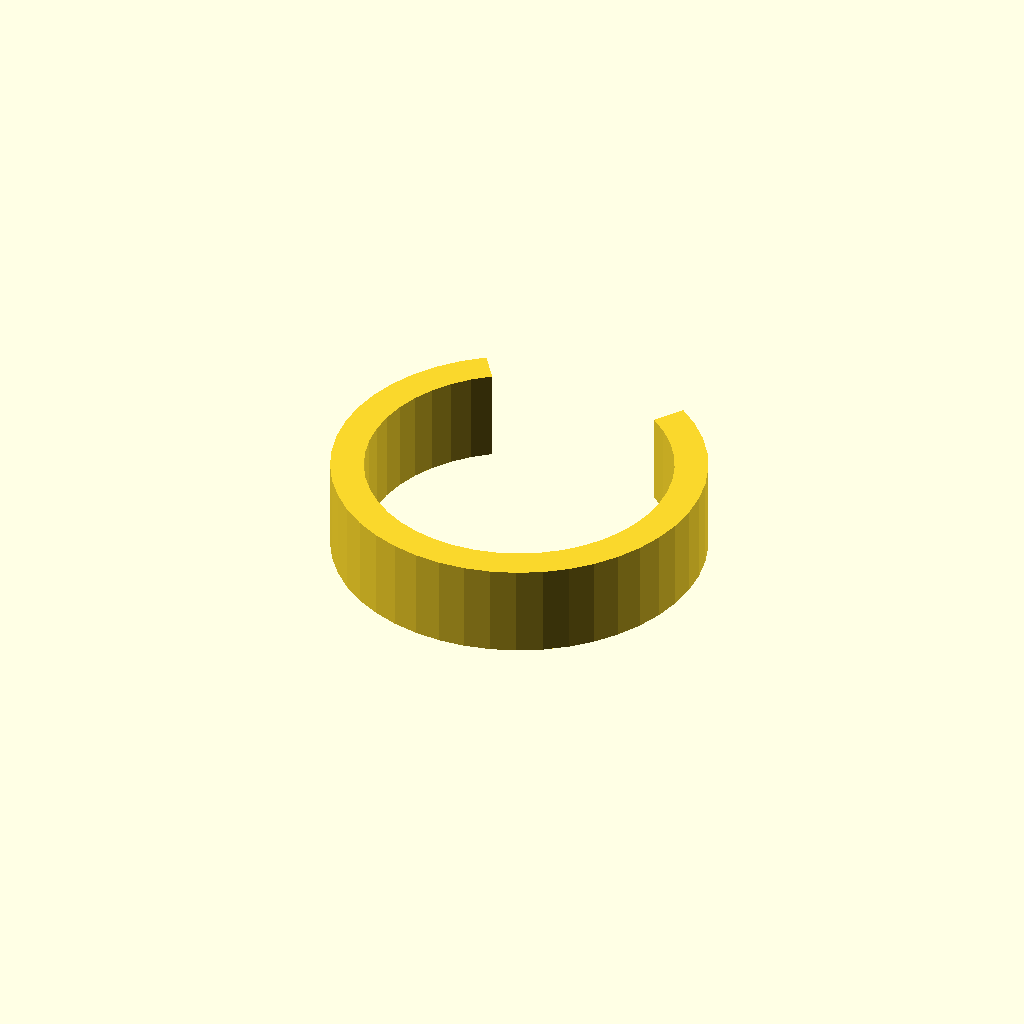
Cell 1: the model at its default parameters.
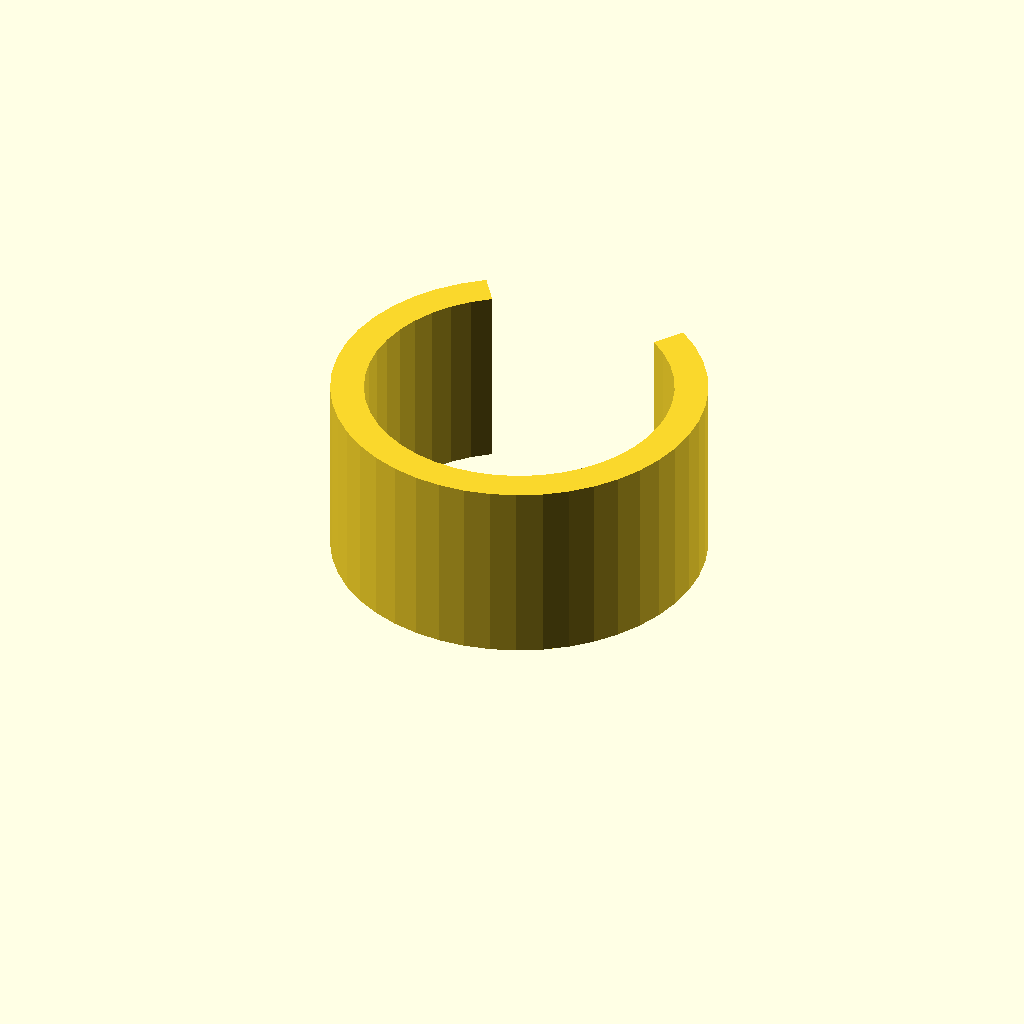
Cell 2: clip_w = 28 (everything else at default).
All cells are drawn from one camera (rotation 55°, 0°, 25°, orthographic, colour scheme Cornfield), so only the parameter changes between them.
Source of the model, optional_data/data/gen3/springclamps/part_0012.scad:
$fn = 32;

// ----------------------------------------------------------------------
// Spring clip: 56 mm outside, 5 mm band, 70 degree opening
// ----------------------------------------------------------------------

// --- parameters (mm) ---
outer_r = 28;             // clip outside radius
inner_r = 23;             // clip bore radius
band = 5;                 // band thickness
clip_w = 14;              // clip width
opening = 70;             // opening angle

clip_profile = [[-16.06, 22.936], [-19.116, 20.459], [-21.794, 17.579], [-24.043, 14.351], [-25.816, 10.84], [-27.081, 7.116], [-27.811, 3.251], [-27.992, -0.679], [-27.62, -4.595], [-26.704, -8.42], [-25.261, -12.079], [-23.319, -15.499], [-20.917, -18.614], [-18.102, -21.362], [-14.93, -23.688], [-11.463, -25.546], [-7.77, -26.9], [-3.924, -27.724], [0, -28], [3.924, -27.724], [7.77, -26.9], [11.463, -25.546], [14.93, -23.688], [18.102, -21.362], [20.917, -18.614], [23.319, -15.499], [25.261, -12.079], [26.704, -8.42], [27.62, -4.595], [27.992, -0.679], [27.811, 3.251], [27.081, 7.116], [25.816, 10.84], [24.043, 14.351], [21.794, 17.579], [19.116, 20.459], [16.06, 22.936], [13.192, 18.84], [15.702, 16.806], [17.902, 14.44], [19.749, 11.788], [21.206, 8.905], [22.245, 5.845], [22.844, 2.67], [22.993, -0.557], [22.688, -3.774], [21.935, -6.916], [20.75, -9.922], [19.155, -12.732], [17.182, -15.29], [14.869, -17.547], [12.264, -19.458], [9.416, -20.984], [6.383, -22.097], [3.223, -22.773], [0, -23], [-3.223, -22.773], [-6.383, -22.097], [-9.416, -20.984], [-12.264, -19.458], [-14.869, -17.547], [-17.182, -15.29], [-19.155, -12.732], [-20.75, -9.922], [-21.935, -6.916], [-22.688, -3.774], [-22.993, -0.557], [-22.844, 2.67], [-22.245, 5.845], [-21.206, 8.905], [-19.749, 11.788], [-17.902, 14.44], [-15.702, 16.806], [-13.192, 18.84]];

difference() {
  union() {
    linear_extrude(height = clip_w) polygon(clip_profile);
  }
}
Parameter table extracted from the source (name, type, default, range or options):
outer_r: number, default 28
inner_r: number, default 23
band: number, default 5
clip_w: number, default 14
opening: number, default 70
